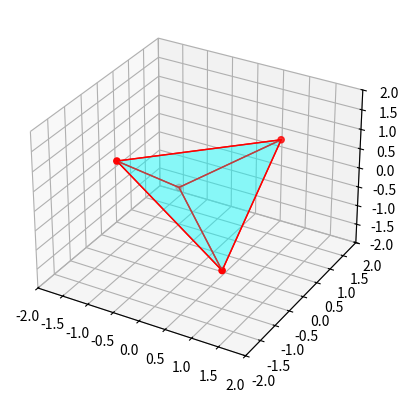

This chart was generated by the following Python code:
import numpy as np
import matplotlib.pyplot as plt
from mpl_toolkits.mplot3d.art3d import Poly3DCollection

# Define the vertices of the tetrahedron
vertices = np.array([
    [1, 1, 1],
    [-1, -1, 1],
    [-1, 1, -1],
    [1, -1, -1]
])

# Define the faces by the indices of vertices
faces = [
    [0, 1, 2],
    [0, 1, 3],
    [0, 2, 3],
    [1, 2, 3]
]

# Plot the tetrahedron
fig = plt.figure()
ax = fig.add_subplot(111, projection='3d')

# Plot vertices
ax.scatter(vertices[:, 0], vertices[:, 1], vertices[:, 2], color='r')

# Plot faces
poly3d = [[vertices[vertex] for vertex in face] for face in faces]
ax.add_collection3d(Poly3DCollection(poly3d, facecolors='cyan', linewidths=1, edgecolors='r', alpha=.25))

# Set the limits of the plot
ax.set_xlim([-2, 2])
ax.set_ylim([-2, 2])
ax.set_zlim([-2, 2])

plt.show()
